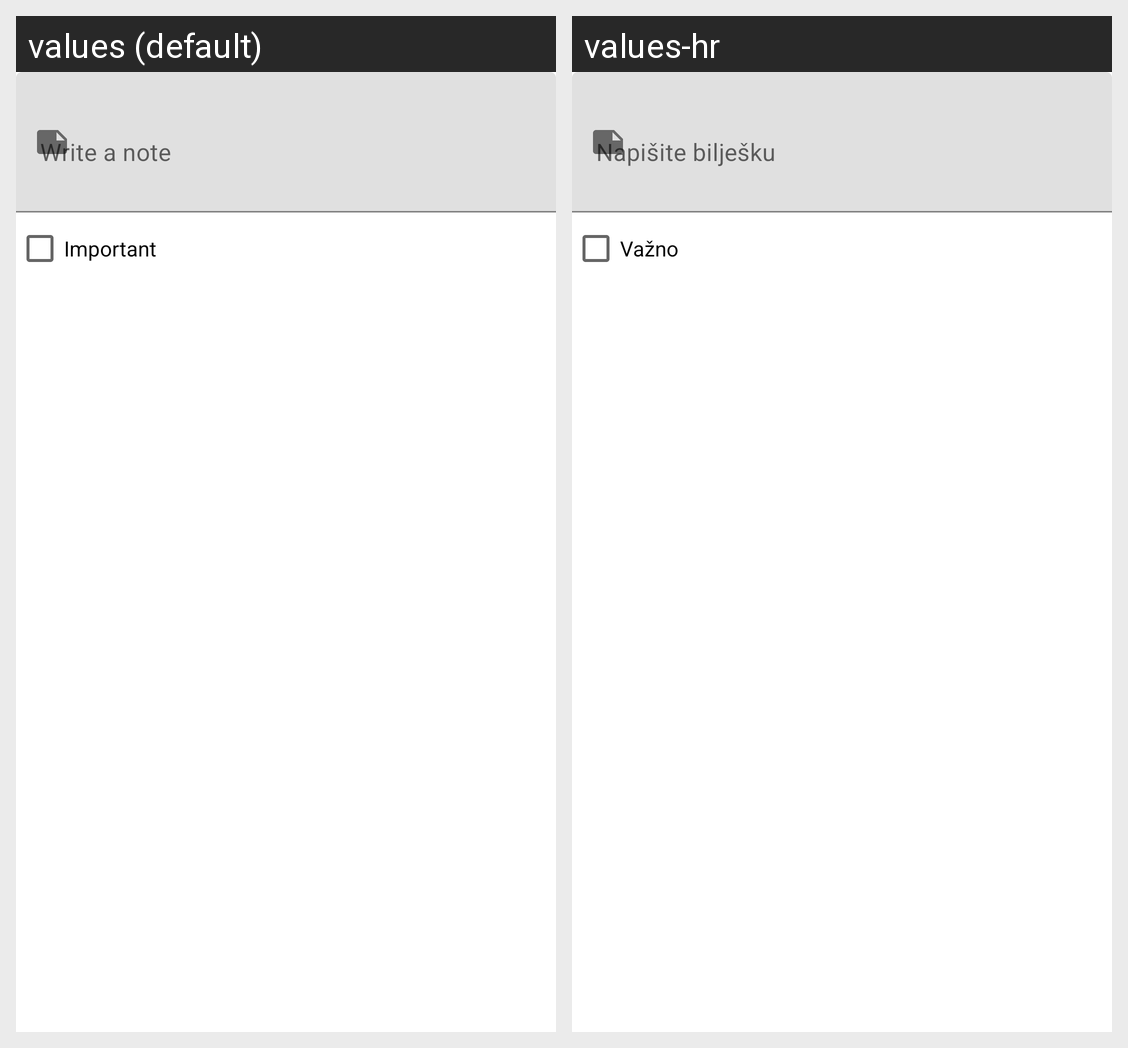

The same Android screen rendered under two of its app's locales, left to right. List the strings drawn on it with the default value and each locale's translation.
Android screen res/layout/dialog_add_note.xml rendered under 2 locales, left to right: values (default), values-hr. Device: Nexus 5 (rendered at 1080×1920; each locale shown at half size, 540×960, under a caption strip naming it); theme Theme.DatePicker.
Strings drawn on this screen, with the default value and each locale's value (text and hints the layout hard-codes, and strings that could not be matched under every locale, appear in the picture but are not listed):

add_note_content
  values: Write a note
  values-hr: Napišite bilješku

important
  values: Important
  values-hr: Važno
